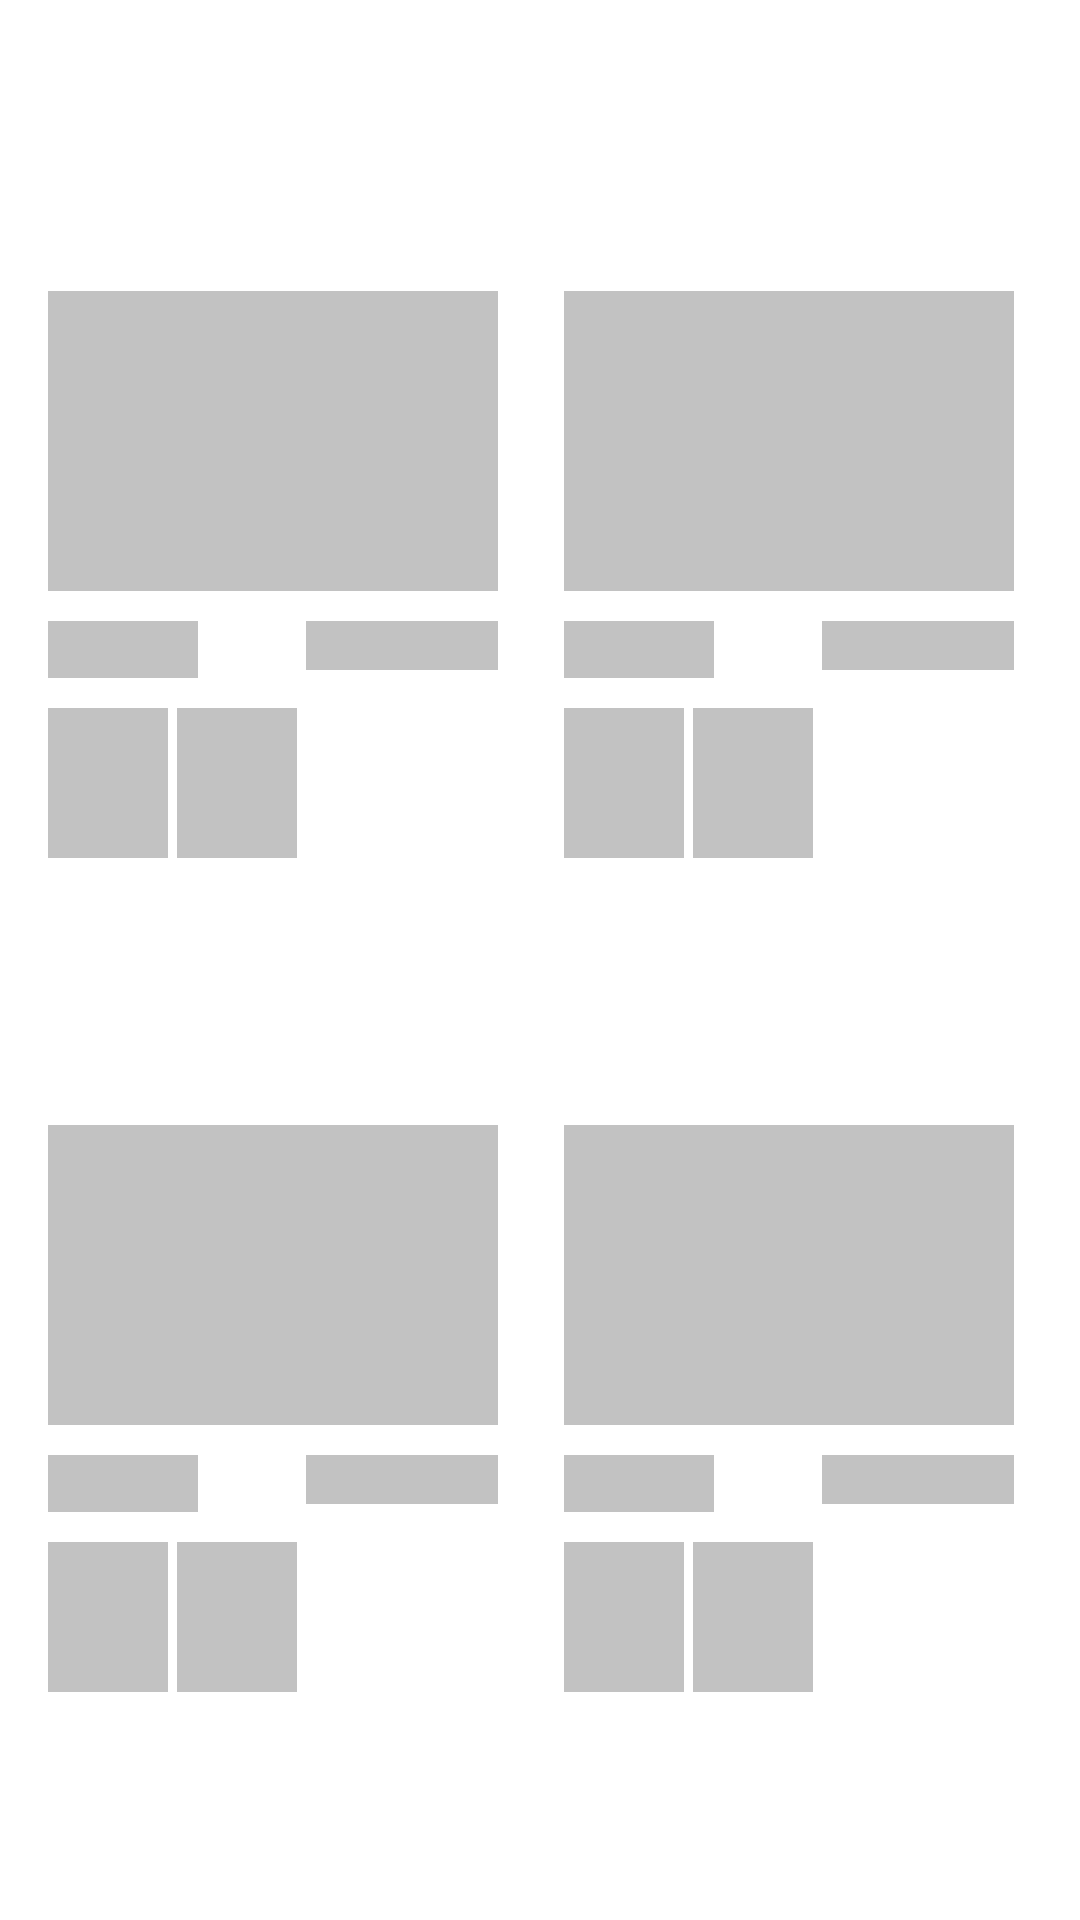

Reconstruct the res/layout file that produces this screen, plus the resources it refers to.
<!-- AndroidManifest.xml: application theme Theme.DevelopersApp -->
<!-- res/layout/shimmer_scaffold_layout.xml -->
<?xml version="1.0" encoding="utf-8"?>
<androidx.constraintlayout.widget.ConstraintLayout xmlns:android="http://schemas.android.com/apk/res/android"
    xmlns:app="http://schemas.android.com/apk/res-auto"
    xmlns:tools="http://schemas.android.com/tools"
    android:layout_width="match_parent"
    android:layout_height="wrap_content"
    android:padding="8dp">

    <androidx.constraintlayout.widget.ConstraintLayout
        android:id="@+id/constraintLayout3"
        android:layout_width="wrap_content"
        android:layout_height="wrap_content"
        app:layout_constraintStart_toStartOf="parent"
        app:layout_constraintTop_toTopOf="parent">

        <ImageView
            android:id="@+id/user_icon"
            android:layout_width="150dp"
            android:layout_height="@dimen/product_item_image_height"
            android:layout_marginStart="8dp"
            android:background="#C2C2C2"
            app:layout_constraintBottom_toBottomOf="parent"
            app:layout_constraintStart_toStartOf="parent"
            app:layout_constraintTop_toTopOf="parent" />

        <TextView
            android:id="@+id/user_name"
            android:layout_width="50dp"
            android:layout_height="wrap_content"
            android:layout_marginTop="10dp"
            android:background="#C2C2C2"
            android:textSize="14sp"
            android:textStyle="bold"
            app:layout_constraintStart_toStartOf="@+id/user_icon"
            app:layout_constraintTop_toBottomOf="@+id/user_icon" />

        <TextView
            android:id="@+id/user_status"
            android:layout_width="64dp"
            android:layout_height="wrap_content"
            android:background="#C2C2C2"
            android:textSize="12sp"
            android:textStyle="italic"
            app:layout_constraintEnd_toEndOf="@+id/user_icon"
            app:layout_constraintTop_toTopOf="@+id/user_name" />

        <TextView
            android:id="@+id/textView"
            android:layout_width="@dimen/cart_button_width"
            android:layout_height="@dimen/cart_button_height"
            android:layout_marginTop="10dp"
            android:background="#C2C2C2"
            android:textSize="14sp"
            android:textStyle="bold"
            app:layout_constraintBottom_toBottomOf="parent"
            app:layout_constraintStart_toStartOf="@+id/user_icon"
            app:layout_constraintTop_toBottomOf="@+id/user_name" />


        <TextView
            android:layout_width="@dimen/cart_button_width"
            android:layout_height="@dimen/cart_button_height"
            android:layout_marginTop="10dp"
            android:background="#C2C2C2"
            android:textSize="14sp"
            android:textStyle="bold"
            app:layout_constraintBottom_toBottomOf="parent"
            app:layout_constraintEnd_toStartOf="@+id/user_status"
            app:layout_constraintStart_toEndOf="@+id/textView"
            app:layout_constraintTop_toBottomOf="@+id/user_name" />
    </androidx.constraintlayout.widget.ConstraintLayout>

    <androidx.constraintlayout.widget.ConstraintLayout
        android:id="@+id/constraintLayout4"
        android:layout_width="wrap_content"
        android:layout_height="wrap_content"
        app:layout_constraintEnd_toEndOf="parent"
        app:layout_constraintStart_toEndOf="@+id/constraintLayout3"
        app:layout_constraintTop_toTopOf="parent">

        <ImageView
            android:id="@+id/user_icon1"
            android:layout_width="150dp"
            android:layout_height="@dimen/product_item_image_height"
            android:layout_marginStart="8dp"
            android:background="#C2C2C2"
            app:layout_constraintBottom_toBottomOf="parent"
            app:layout_constraintStart_toStartOf="parent"
            app:layout_constraintTop_toTopOf="parent" />

        <TextView
            android:id="@+id/user_name1"
            android:layout_width="50dp"
            android:layout_height="wrap_content"
            android:layout_marginTop="10dp"
            android:background="#C2C2C2"
            android:textSize="14sp"
            android:textStyle="bold"
            app:layout_constraintStart_toStartOf="@+id/user_icon1"
            app:layout_constraintTop_toBottomOf="@+id/user_icon1" />

        <TextView
            android:id="@+id/user_status1"
            android:layout_width="64dp"
            android:layout_height="wrap_content"
            android:background="#C2C2C2"
            android:textSize="12sp"
            android:textStyle="italic"
            app:layout_constraintEnd_toEndOf="@+id/user_icon1"
            app:layout_constraintTop_toTopOf="@+id/user_name1" />

        <TextView
            android:id="@+id/textView1"
            android:layout_width="@dimen/cart_button_width"
            android:layout_height="@dimen/cart_button_height"
            android:layout_marginTop="10dp"
            android:background="#C2C2C2"
            android:textSize="14sp"
            android:textStyle="bold"
            app:layout_constraintBottom_toBottomOf="parent"
            app:layout_constraintStart_toStartOf="@+id/user_icon1"
            app:layout_constraintTop_toBottomOf="@+id/user_name1" />


        <TextView
            android:layout_width="@dimen/cart_button_width"
            android:layout_height="@dimen/cart_button_height"
            android:layout_marginTop="10dp"
            android:background="#C2C2C2"
            android:textSize="14sp"
            android:textStyle="bold"
            app:layout_constraintBottom_toBottomOf="parent"
            app:layout_constraintEnd_toStartOf="@+id/user_status1"
            app:layout_constraintStart_toEndOf="@+id/textView1"
            app:layout_constraintTop_toBottomOf="@+id/user_name1" />
    </androidx.constraintlayout.widget.ConstraintLayout>

    <androidx.constraintlayout.widget.ConstraintLayout
        android:id="@+id/constraintLayout5"
        android:layout_width="wrap_content"
        android:layout_height="wrap_content"
        app:layout_constraintStart_toStartOf="parent"
        app:layout_constraintTop_toBottomOf="@+id/constraintLayout3">

        <ImageView
            android:id="@+id/user_icon2"
            android:layout_width="150dp"
            android:layout_height="@dimen/product_item_image_height"
            android:layout_marginStart="8dp"
            android:background="#C2C2C2"
            app:layout_constraintBottom_toBottomOf="parent"
            app:layout_constraintStart_toStartOf="parent"
            app:layout_constraintTop_toTopOf="parent" />

        <TextView
            android:id="@+id/user_name2"
            android:layout_width="50dp"
            android:layout_height="wrap_content"
            android:layout_marginTop="10dp"
            android:background="#C2C2C2"
            android:textSize="14sp"
            android:textStyle="bold"
            app:layout_constraintStart_toStartOf="@+id/user_icon2"
            app:layout_constraintTop_toBottomOf="@+id/user_icon2" />

        <TextView
            android:id="@+id/user_status2"
            android:layout_width="64dp"
            android:layout_height="wrap_content"
            android:background="#C2C2C2"
            android:textSize="12sp"
            android:textStyle="italic"
            app:layout_constraintEnd_toEndOf="@+id/user_icon2"
            app:layout_constraintTop_toTopOf="@+id/user_name2" />

        <TextView
            android:id="@+id/textView2"
            android:layout_width="@dimen/cart_button_width"
            android:layout_height="@dimen/cart_button_height"
            android:layout_marginTop="10dp"
            android:background="#C2C2C2"
            android:textSize="14sp"
            android:textStyle="bold"
            app:layout_constraintBottom_toBottomOf="parent"
            app:layout_constraintStart_toStartOf="@+id/user_icon2"
            app:layout_constraintTop_toBottomOf="@+id/user_name2" />


        <TextView
            android:layout_width="@dimen/cart_button_width"
            android:layout_height="@dimen/cart_button_height"
            android:layout_marginTop="10dp"
            android:background="#C2C2C2"
            android:textSize="14sp"
            android:textStyle="bold"
            app:layout_constraintBottom_toBottomOf="parent"
            app:layout_constraintEnd_toStartOf="@+id/user_status2"
            app:layout_constraintStart_toEndOf="@+id/textView2"
            app:layout_constraintTop_toBottomOf="@+id/user_name2" />
    </androidx.constraintlayout.widget.ConstraintLayout>

    <androidx.constraintlayout.widget.ConstraintLayout
        android:layout_width="wrap_content"
        android:layout_height="wrap_content"
        app:layout_constraintEnd_toEndOf="parent"
        app:layout_constraintStart_toEndOf="@+id/constraintLayout5"
        app:layout_constraintTop_toBottomOf="@+id/constraintLayout3">

        <ImageView
            android:id="@+id/user_icon3"
            android:layout_width="150dp"
            android:layout_height="@dimen/product_item_image_height"
            android:layout_marginStart="8dp"
            android:background="#C2C2C2"
            app:layout_constraintBottom_toBottomOf="parent"
            app:layout_constraintStart_toStartOf="parent"
            app:layout_constraintTop_toTopOf="parent" />

        <TextView
            android:id="@+id/user_name3"
            android:layout_width="50dp"
            android:layout_height="wrap_content"
            android:layout_marginTop="10dp"
            android:background="#C2C2C2"
            android:textSize="14sp"
            android:textStyle="bold"
            app:layout_constraintStart_toStartOf="@+id/user_icon3"
            app:layout_constraintTop_toBottomOf="@+id/user_icon3" />

        <TextView
            android:id="@+id/user_status3"
            android:layout_width="64dp"
            android:layout_height="wrap_content"
            android:background="#C2C2C2"
            android:textSize="12sp"
            android:textStyle="italic"
            app:layout_constraintEnd_toEndOf="@+id/user_icon3"
            app:layout_constraintTop_toTopOf="@+id/user_name3" />

        <TextView
            android:id="@+id/textView3"
            android:layout_width="@dimen/cart_button_width"
            android:layout_height="@dimen/cart_button_height"
            android:layout_marginTop="10dp"
            android:background="#C2C2C2"
            android:textSize="14sp"
            android:textStyle="bold"
            app:layout_constraintBottom_toBottomOf="parent"
            app:layout_constraintStart_toStartOf="@+id/user_icon3"
            app:layout_constraintTop_toBottomOf="@+id/user_name3" />


        <TextView
            android:layout_width="@dimen/cart_button_width"
            android:layout_height="@dimen/cart_button_height"
            android:layout_marginTop="10dp"
            android:background="#C2C2C2"
            android:textSize="14sp"
            android:textStyle="bold"
            app:layout_constraintBottom_toBottomOf="parent"
            app:layout_constraintEnd_toStartOf="@+id/user_status3"
            app:layout_constraintStart_toEndOf="@+id/textView3"
            app:layout_constraintTop_toBottomOf="@+id/user_name3" />
    </androidx.constraintlayout.widget.ConstraintLayout>
</androidx.constraintlayout.widget.ConstraintLayout>
<!-- resources referenced by this layout -->
<resources>
  <dimen name="cart_button_height">50dp</dimen>
  <dimen name="cart_button_width">40dp</dimen>
  <dimen name="product_item_image_height">100dp</dimen>
  <style name="Theme.DevelopersApp" parent="Theme.MaterialComponents.DayNight.DarkActionBar">
          
          <item name="colorPrimary">@color/purple_500</item>
          <item name="colorPrimaryVariant">@color/purple_700</item>
          <item name="colorOnPrimary">@color/white</item>
          
          <item name="colorSecondary">@color/teal_200</item>
          <item name="colorSecondaryVariant">@color/teal_700</item>
          <item name="colorOnSecondary">@color/black</item>
          
          <item name="android:statusBarColor" tools:targetApi="l">?attr/colorPrimaryVariant</item>
          
      </style>
  <!-- not gathered from this repository: default colours our renderer supplied (Android Studio template values) -->
  <color name="purple_500">#FF6200EE</color>
  <color name="purple_700">#FF3700B3</color>
  <color name="teal_200">#FF03DAC5</color>
  <color name="teal_700">#FF018786</color>
  <color name="black">#FF000000</color>
  <color name="white">#FFFFFFFF</color>
</resources>
